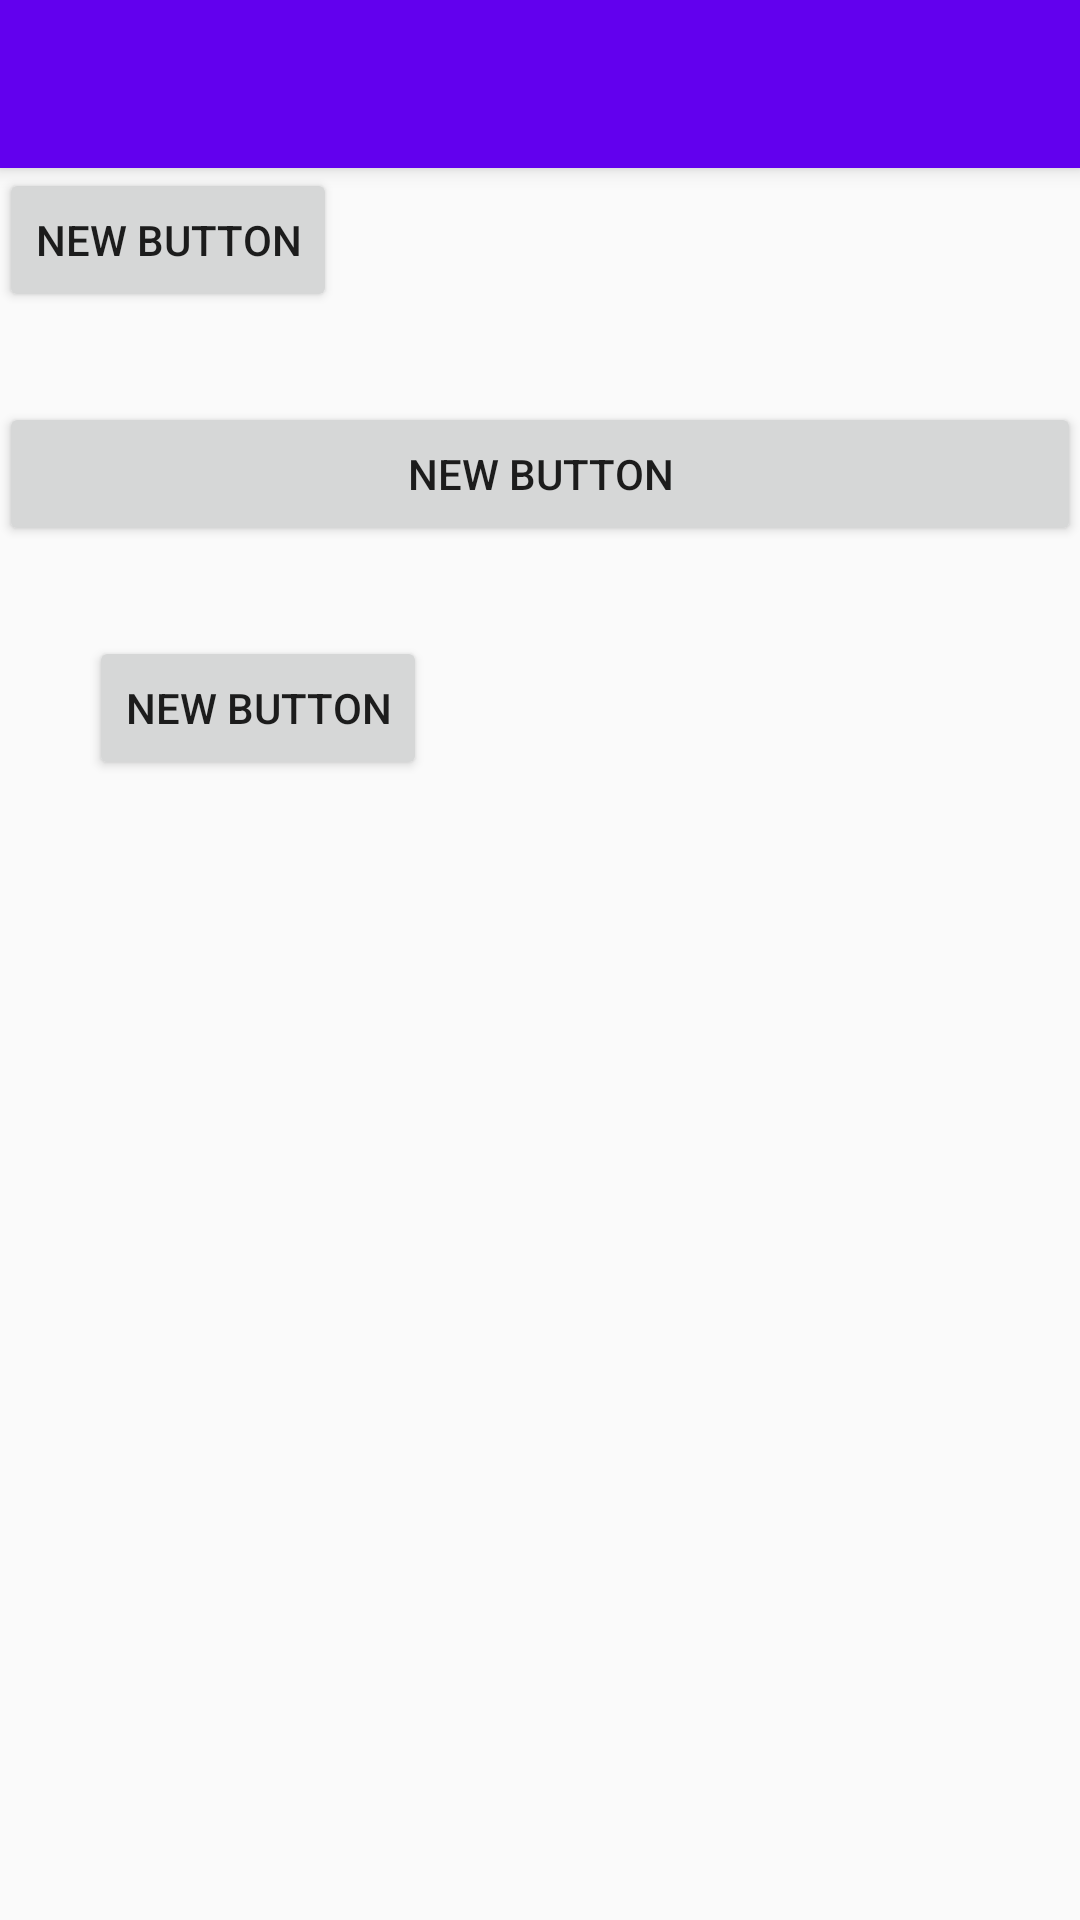

Write the Android layout XML for this screen, with the resource values it uses.
<!-- AndroidManifest.xml: application theme AppTheme -->
<!-- res/layout/activity_alinear_elementos.xml -->
<?xml version="1.0" encoding="utf-8"?>
<android.support.design.widget.CoordinatorLayout
    xmlns:android="http://schemas.android.com/apk/res/android"
    xmlns:app="http://schemas.android.com/apk/res-auto"
    xmlns:tools="http://schemas.android.com/tools" android:layout_width="match_parent"
    android:layout_height="match_parent" android:fitsSystemWindows="true"
    tools:context="com.video2brain.holamundo.AlinearElementos">

    <android.support.design.widget.AppBarLayout android:layout_height="wrap_content"
        android:layout_width="match_parent" android:theme="@style/AppTheme.AppBarOverlay">

        <android.support.v7.widget.Toolbar android:id="@+id/toolbar"
            android:layout_width="match_parent" android:layout_height="?attr/actionBarSize"
            android:background="?attr/colorPrimary" app:popupTheme="@style/AppTheme.PopupOverlay" />

    </android.support.design.widget.AppBarLayout>

    <include layout="@layout/content_alinear_elementos" />

</android.support.design.widget.CoordinatorLayout>
<!-- res/layout/content_alinear_elementos.xml (included above) -->
<?xml version="1.0" encoding="utf-8"?>
<LinearLayout xmlns:android="http://schemas.android.com/apk/res/android"
    xmlns:tools="http://schemas.android.com/tools"
    xmlns:app="http://schemas.android.com/apk/res-auto" android:layout_width="match_parent"
    android:layout_height="match_parent" android:paddingLeft="@dimen/activity_horizontal_margin"
    android:paddingRight="@dimen/activity_horizontal_margin"
    android:paddingTop="@dimen/activity_vertical_margin"
    android:paddingBottom="@dimen/activity_vertical_margin"
    app:layout_behavior="@string/appbar_scrolling_view_behavior"
    tools:showIn="@layout/activity_alinear_elementos"
    tools:context="com.video2brain.holamundo.AlinearElementos"
    android:orientation="vertical" >
    

    <Button
        android:layout_width="wrap_content"
        android:layout_height="wrap_content"
        android:text="New Button"
        android:id="@+id/button2"
        android:layout_marginBottom="30dp" />

    <Button
        android:layout_width="match_parent"
        android:layout_height="wrap_content"
        android:text="New Button"
        android:id="@+id/button3"
        android:layout_gravity="center_horizontal" />

    <Button
        android:layout_width="wrap_content"
        android:layout_height="wrap_content"
        android:text="New Button"
        android:id="@+id/button4"
        android:layout_margin="30dp" />

</LinearLayout>
<!-- resources referenced by this layout -->
<resources>
  <style name="AppTheme.AppBarOverlay" parent="ThemeOverlay.AppCompat.Dark.ActionBar" />
  <style name="AppTheme.PopupOverlay" parent="ThemeOverlay.AppCompat.Light" />
  <style name="AppTheme" parent="Theme.AppCompat.Light.DarkActionBar">
          
          <item name="colorPrimary">@color/colorPrimary</item>
          <item name="colorPrimaryDark">@color/colorPrimaryDark</item>
          <item name="colorAccent">@color/colorAccent</item>
      </style>
  <!-- not gathered from this repository: default colours our renderer supplied (Android Studio template values) -->
  <color name="colorPrimary">#FF6200EE</color>
  <color name="colorPrimaryDark">#FF3700B3</color>
  <color name="colorAccent">#FF03DAC5</color>
</resources>
